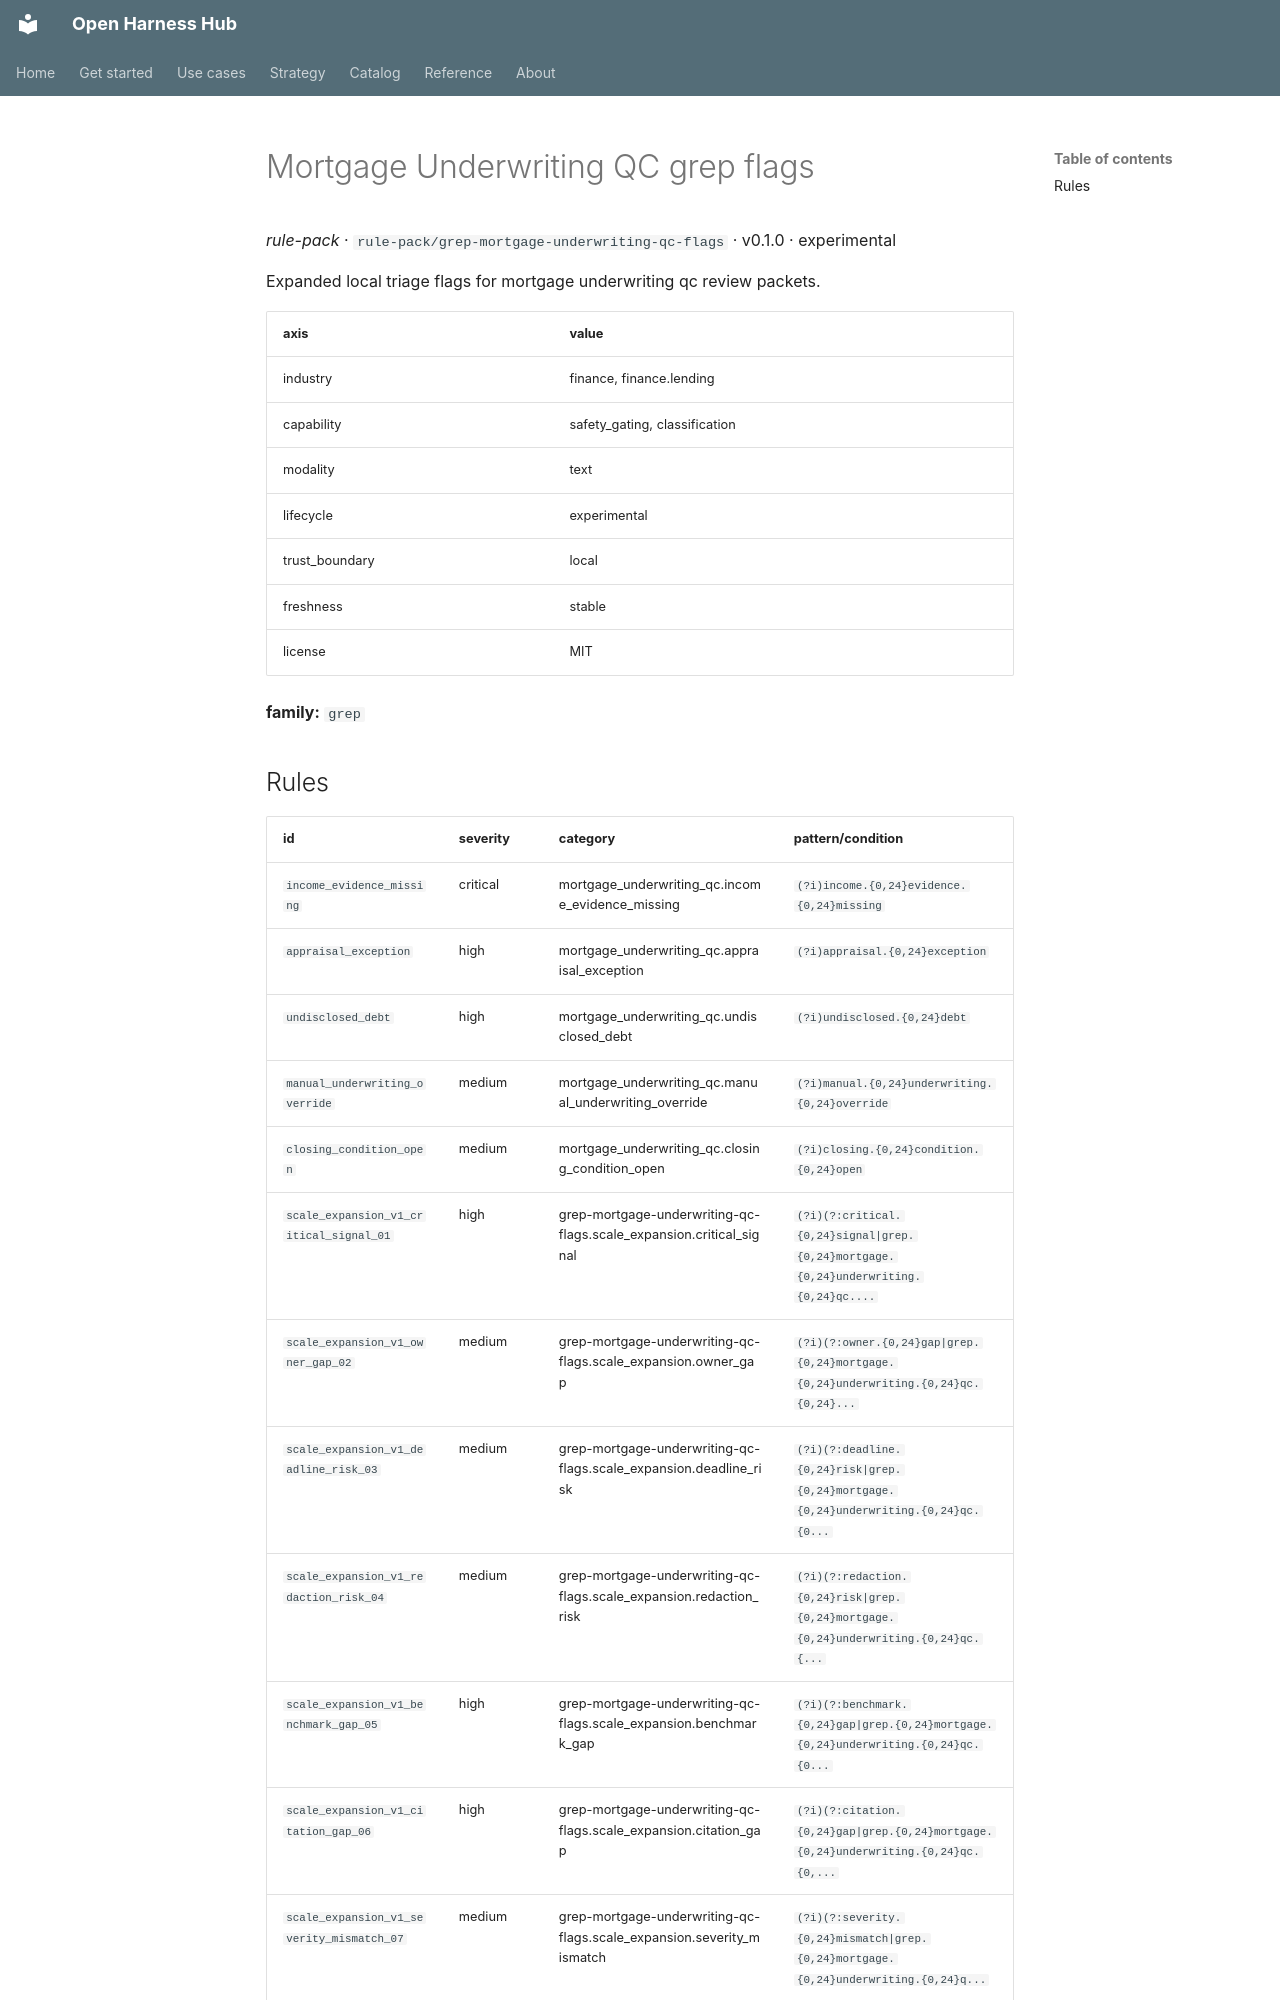

repository: Amarel-Taylor-Scott/open-harness-hub · page: catalog/rule-pack_grep-mortgage-underwriting-qc-flags/index.html · generator: mkdocs

# Mortgage Underwriting QC grep flags

*rule-pack* · `rule-pack/grep-mortgage-underwriting-qc-flags` · v0.1.0 · experimental

Expanded local triage flags for mortgage underwriting qc review packets.

| axis | value |
|---|---|
| industry | finance, finance.lending |
| capability | safety_gating, classification |
| modality | text |
| lifecycle | experimental |
| trust_boundary | local |
| freshness | stable |
| license | MIT |



**family:** `grep`
